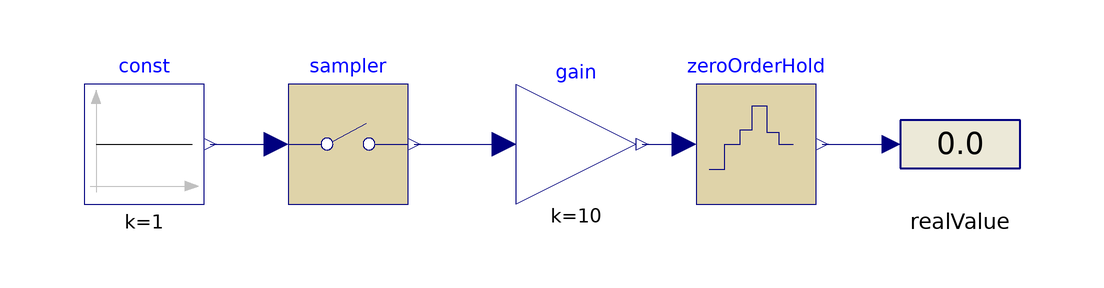

This picture is the connection diagram that the Modelica source below describes through its graphical annotations.

model untitled
  Modelica.Blocks.Math.Gain gain(k = 10)  annotation(
    Placement(transformation(origin = {-12, 2}, extent = {{-10, -10}, {10, 10}})));
  Modelica.Blocks.Sources.Constant const(k = 1)  annotation(
    Placement(transformation(origin = {-84, 2}, extent = {{-10, -10}, {10, 10}})));
  Modelica.Blocks.Discrete.Sampler sampler(samplePeriod = 0.001)  annotation(
    Placement(transformation(origin = {-50, 2}, extent = {{-10, -10}, {10, 10}})));
  Modelica.Blocks.Discrete.ZeroOrderHold zeroOrderHold(samplePeriod = 0.001)  annotation(
    Placement(transformation(origin = {18, 2}, extent = {{-10, -10}, {10, 10}})));
  Modelica.Blocks.Interaction.Show.RealValue realValue annotation(
    Placement(transformation(origin = {52, 2}, extent = {{-10, -10}, {10, 10}})));
equation
  connect(const.y, sampler.u) annotation(
    Line(points = {{-73, 2}, {-63, 2}}, color = {0, 0, 127}));
  connect(sampler.y, gain.u) annotation(
    Line(points = {{-39, 2}, {-25, 2}}, color = {0, 0, 127}));
  connect(gain.y, zeroOrderHold.u) annotation(
    Line(points = {{-1, 2}, {5, 2}}, color = {0, 0, 127}));
  connect(zeroOrderHold.y, realValue.numberPort) annotation(
    Line(points = {{29, 2}, {39, 2}}, color = {0, 0, 127}));
  annotation(
    uses(Modelica(version = "4.1.0")),
  Diagram(coordinateSystem(extent = {{-80, 20}, {40, -20}})),
  version = "");
end untitled;